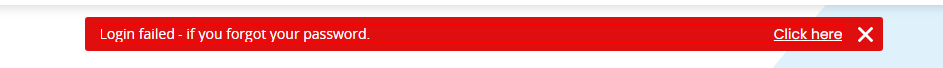
Workflow: LogInCoupa

Step 1 [catch]: find the element 'Login failed*'

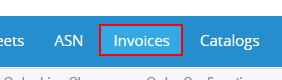
Step 2: Find Element 'A  main_nav_invoices' on the link 'Invoices'
